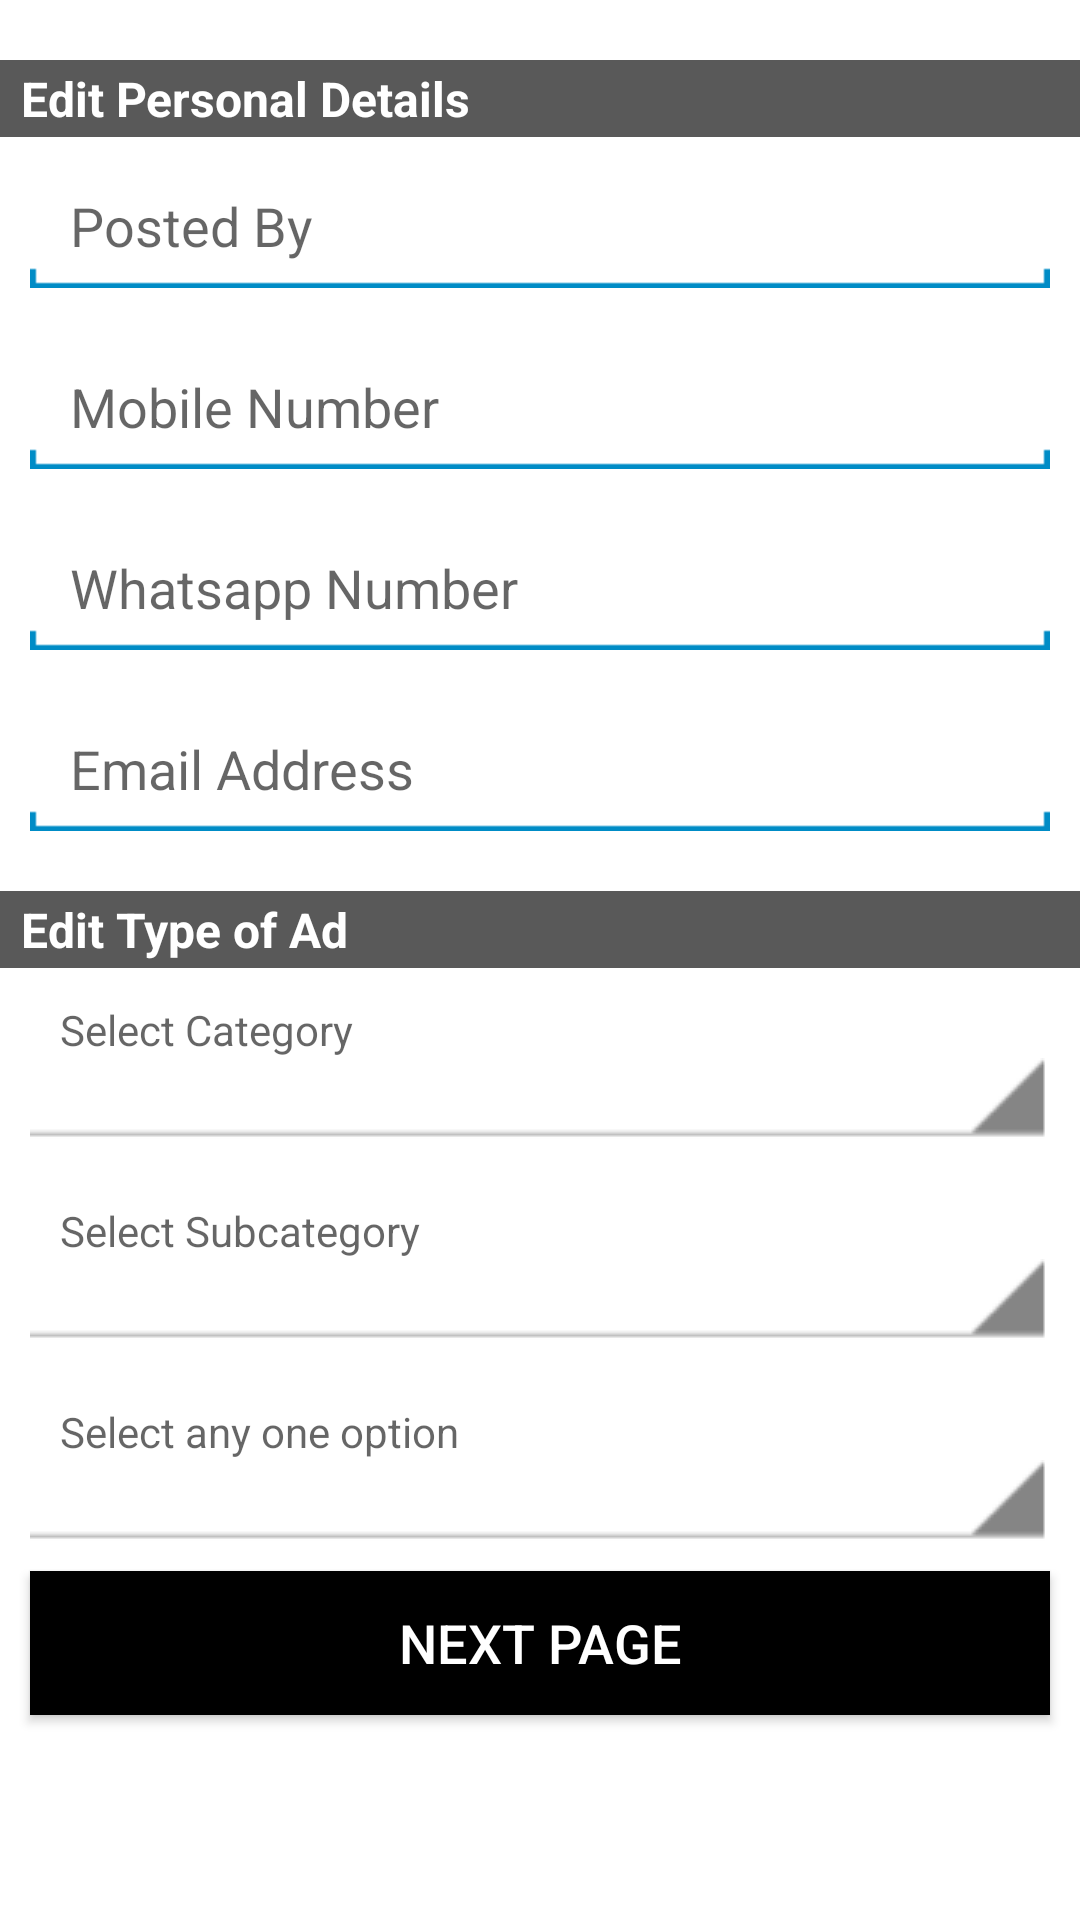

Write the Android layout XML for this screen, with the resource values it uses.
<!-- AndroidManifest.xml: application theme AppTheme -->
<!-- res/layout/fragment_post_an_ad_one.xml -->
<ScrollView xmlns:android="http://schemas.android.com/apk/res/android"
    xmlns:tools="http://schemas.android.com/tools"
    android:layout_width="match_parent"
    android:layout_height="match_parent"
    android:background="@color/white_color" >

    <RelativeLayout
        android:layout_width="fill_parent"
        android:layout_height="wrap_content" >

        <TextView
            android:id="@+id/edit_personal_details_textview"
            android:layout_width="fill_parent"
            android:layout_height="wrap_content"
            android:layout_marginTop="20dp"
            android:background="@color/gray_color"
            android:paddingBottom="2dp"
            android:paddingLeft="7dp"
            android:paddingTop="2dp"
            android:text="@string/Edit_personal_Details"
            android:textColor="@color/white_color"
            android:textSize="16sp"
            android:textStyle="bold" />

        <EditText
            android:id="@+id/edt_posted_by"
            android:layout_width="fill_parent"
            android:layout_height="wrap_content"
            android:layout_below="@+id/edit_personal_details_textview"
            android:layout_margin="10dp"
            android:background="@drawable/edit_text_background_selector"
            android:ems="5"
            android:hint="@string/Posted_By"
            android:inputType="text" />

        <EditText
            android:id="@+id/mobile_no_edittext"
            android:layout_width="fill_parent"
            android:layout_height="wrap_content"
            android:layout_below="@+id/edt_posted_by"
            android:layout_margin="10dp"
            android:background="@drawable/edit_text_background_selector"
            android:ems="5"
            android:hint="@string/Mobile_Number"
            android:inputType="number" />

        <EditText
            android:id="@+id/whatsapp_no_edittext"
            android:layout_width="fill_parent"
            android:layout_height="wrap_content"
            android:layout_below="@+id/mobile_no_edittext"
            android:layout_margin="10dp"
            android:background="@drawable/edit_text_background_selector"
            android:ems="5"
            android:hint="@string/Whatsapp_Number"
            android:inputType="number" />

        <EditText
            android:id="@+id/email_edittext"
            android:layout_width="fill_parent"
            android:layout_height="wrap_content"
            android:layout_below="@+id/whatsapp_no_edittext"
            android:layout_margin="10dp"
            android:background="@drawable/edit_text_background_selector"
            android:ems="5"
            android:hint="@string/Email_Address"
            android:inputType="textEmailAddress" />

        <TextView
            android:id="@+id/edit_type_of_ad_textview"
            android:layout_width="fill_parent"
            android:layout_height="wrap_content"
            android:layout_below="@+id/email_edittext"
            android:layout_marginTop="10dp"
            android:background="@color/gray_color"
            android:paddingBottom="2dp"
            android:paddingLeft="7dp"
            android:paddingTop="2dp"
            android:text="@string/Edit_Type_Of_Ad"
            android:textColor="@color/white_color"
            android:textSize="16sp"
            android:textStyle="bold" />

        <TextView
            android:id="@+id/category_spinner"
            android:layout_width="match_parent"
            android:layout_height="wrap_content"
            android:layout_below="@+id/edit_type_of_ad_textview"
            android:layout_margin="10dp"
            android:background="@drawable/img_spinner"
            android:gravity="left"
            android:hint="@string/select_category"
            android:paddingLeft="10dp"
            android:paddingRight="10dp" />

        <TextView
            android:id="@+id/sub_category_spinner"
            android:layout_width="fill_parent"
            android:layout_height="wrap_content"
            android:layout_below="@+id/category_spinner"
            android:layout_margin="10dp"
            android:background="@drawable/img_spinner"
            android:clickable="true"
            android:gravity="left"
            android:hint="@string/select_subcategory"
            android:paddingLeft="10dp"
            android:paddingRight="10dp" />

        <TextView
            android:id="@+id/option_spinner"
            android:layout_width="fill_parent"
            android:layout_height="wrap_content"
            android:layout_below="@+id/sub_category_spinner"
            android:layout_margin="10dp"
            android:background="@drawable/img_spinner"
            android:gravity="left"
            android:hint="@string/select_any_one_option"
            android:paddingLeft="10dp"
            android:paddingRight="10dp" />

        <Button
            android:id="@+id/btn_nextPage"
            android:layout_width="fill_parent"
            android:layout_height="wrap_content"
            android:layout_below="@+id/option_spinner"
            android:layout_marginBottom="10dp"
            android:layout_marginLeft="10dp"
            android:layout_marginRight="10dp"
            android:background="@drawable/black_button_selector"
            android:clickable="true"
            android:padding="10dp"
            android:text="@string/Next_Page"
            android:textColor="@color/white_color"
            android:textSize="18sp" />
    </RelativeLayout>

</ScrollView>
<!-- resources referenced by this layout -->
<resources>
  <color name="gray_color">#595959</color>
  <color name="white_color">#FFFFFF</color>
  <!-- drawable black_button_selector (drawable) -->
  <?xml version="1.0" encoding="utf-8"?>
  <selector xmlns:android="http://schemas.android.com/apk/res/android">
      <item android:state_pressed="true"
            android:drawable="@color/button_black_down" />
      <item android:state_focused="true"
            android:drawable="@color/button_black_down" />
      <item android:drawable="@color/button_black_up" />
  </selector>
  <!-- drawable edit_text_background_selector (drawable) -->
  <?xml version="1.0" encoding="utf-8"?>
  <selector xmlns:android="http://schemas.android.com/apk/res/android">
    <item android:state_window_focused="false" android:state_enabled="true"
          android:drawable="@drawable/search_text_entry_background_inactive" />
    <item android:state_window_focused="false" android:state_enabled="false"
          android:drawable="@drawable/search_text_entry_background_inactive" />
    <item android:state_pressed="true" android:drawable="@drawable/search_text_entry_background_inactive" />
    <item android:state_enabled="true" android:state_focused="true" android:drawable="@drawable/search_text_entry_background_active" />
    <item android:state_enabled="true" android:drawable="@drawable/search_text_entry_background_inactive" />
    <item android:state_focused="true" android:drawable="@drawable/search_text_entry_background_active" />
    <item android:drawable="@drawable/search_text_entry_background_inactive" />
  </selector>
  <string name="Edit_Type_Of_Ad">Edit Type of Ad</string>
  <string name="Edit_personal_Details">Edit Personal Details</string>
  <string name="Email_Address">Email Address</string>
  <string name="Mobile_Number">Mobile Number</string>
  <string name="Next_Page">Next Page</string>
  <string name="Posted_By">Posted By</string>
  <string name="Whatsapp_Number">Whatsapp Number</string>
  <string name="select_any_one_option">Select any one option</string>
  <string name="select_category">Select Category</string>
  <string name="select_subcategory">Select Subcategory</string>
  <style name="AppTheme" parent="AppBaseTheme">
          
      </style>
  <color name="button_black_down">#413333</color>
  <color name="button_black_up">#000000</color>
  <style name="AppBaseTheme" parent="@style/Theme.AppCompat.Light">
          
      </style>
</resources>
